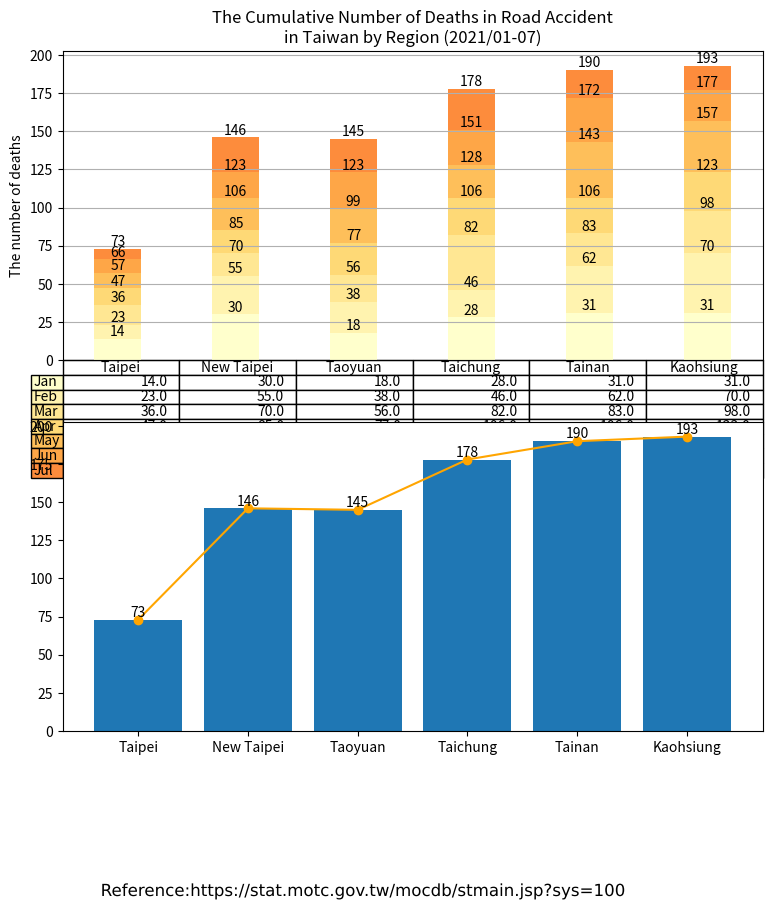

Source code (Python):
import matplotlib.cm as cm
import matplotlib.patheffects as path_effects
import matplotlib.pyplot as plt
import numpy as np
import pandas as pd

administrative_duty = ["Taipei", "New Taipei", "Taoyuan", "Taichung", "Tainan", "Kaohsiung"]

month = ["Jan", "Feb", "Mar", "Apr", "May", "Jun", "Jul", "Aug", "Sep", "Oct", "Nov", "Dec"]

month_as_of_now = ["Jan", "Feb", "Mar", "Apr", "May", "Jun", "Jul"]

deaths = [[14, 30, 18, 28, 31, 31],  # January
          [9, 25, 20, 18, 31, 39],  # February
          [13, 15, 18, 36, 21, 28],  # March
          [11, 15, 21, 24, 23, 25],  # April
          [10, 21, 22, 22, 37, 34],  # May
          [9, 17, 24, 23, 29, 20],  # June
          [7, 23, 22, 27, 18, 16],  # July
          ]

df = pd.DataFrame(data=deaths,
                  index=month_as_of_now,
                  columns=administrative_duty)
print(df)

# Get some pastel shades for the colors[3]

# Matplotlib has a number of built-in colormaps accessible via matplotlib.cm.get_cmap.[4]
cmap = cm.get_cmap("YlOrRd")  # Colormap reference[5]
colors = cmap(np.linspace(0, 0.5, len(month_as_of_now)))
n_rows = len(deaths)

index = np.arange(len(administrative_duty)) + 0.3
bar_width = 0.4

figure, (axes, axes2) = plt.subplots(2, figsize=(10, 10))

# Initialize the vertical-offset for the stacked bar chart.
y_offset = np.zeros(len(administrative_duty))

# Plot bars and create text labels for the table
cell_text = []
for row in range(n_rows):
    plot = axes.bar(index, deaths[row], bar_width, bottom=y_offset, color=colors[row])
    #    axes.bar_label(axes.containers[0], label_type='center')
    y_offset = y_offset + deaths[row]
    cell_text.append([x for x in y_offset])

    i = 0

    # Each iteration of this for loop labels each bar with corresponding value for the given year
    for rectangle in plot:
        height = rectangle.get_height()
        axes.text(rectangle.get_x() + rectangle.get_width() / 2, y_offset[i], '%d' % int(y_offset[i]),
                  horizontalalignment='center', verticalalignment='bottom')

        i = i + 1

# Add a table at the bottom of the axes
the_table = axes.table(cellText=cell_text,
                       rowLabels=month_as_of_now,
                       rowColours=colors,
                       colLabels=administrative_duty,
                       loc='bottom')

# Adjust layout to make room for the table:
plt.subplots_adjust(left=0.2, bottom=0.2)

axes.set_ylabel("The number of deaths")
axes.set_xticks([])
axes.set_title("The Cumulative Number of Deaths in Road Accident\nin Taiwan by Region (2021/01-07)")

axes.grid(True)  # pyplot.grid [1][2]

axes2.bar(administrative_duty, [73, 146, 145, 178, 190, 193])
axes2.bar_label(axes2.containers[0], label_type='edge')
axes2.plot(administrative_duty, [73, 146, 145, 178, 190, 193], '-o', color='orange')

# figure.tight_layout()

# matplotlib text [1][2]
text = figure.text(0.5, 0.04,
                   'Reference:https://stat.motc.gov.tw/mocdb/stmain.jsp?sys=100',
                   horizontalalignment='center',
                   verticalalignment='center',
                   size=12,
                   fontproperties='MS Gothic')

text.set_path_effects([path_effects.Normal()])

plt.show()

# References:
# 1. https://matplotlib.org/stable/api/_as_gen/matplotlib.pyplot.grid.html
# 2. https://matplotlib.org/stable/gallery/subplots_axes_and_figures/geo_demo.html#sphx-glr-gallery-subplots-axes-and-figures-geo-demo-py
# 3. https://stackoverflow.com/a/51454824
# 4. https://matplotlib.org/stable/tutorials/colors/colormaps.html
# 5. https://matplotlib.org/stable/gallery/color/colormap_reference.html

# Adapted from: https://matplotlib.org/stable/gallery/misc/table_demo.html
